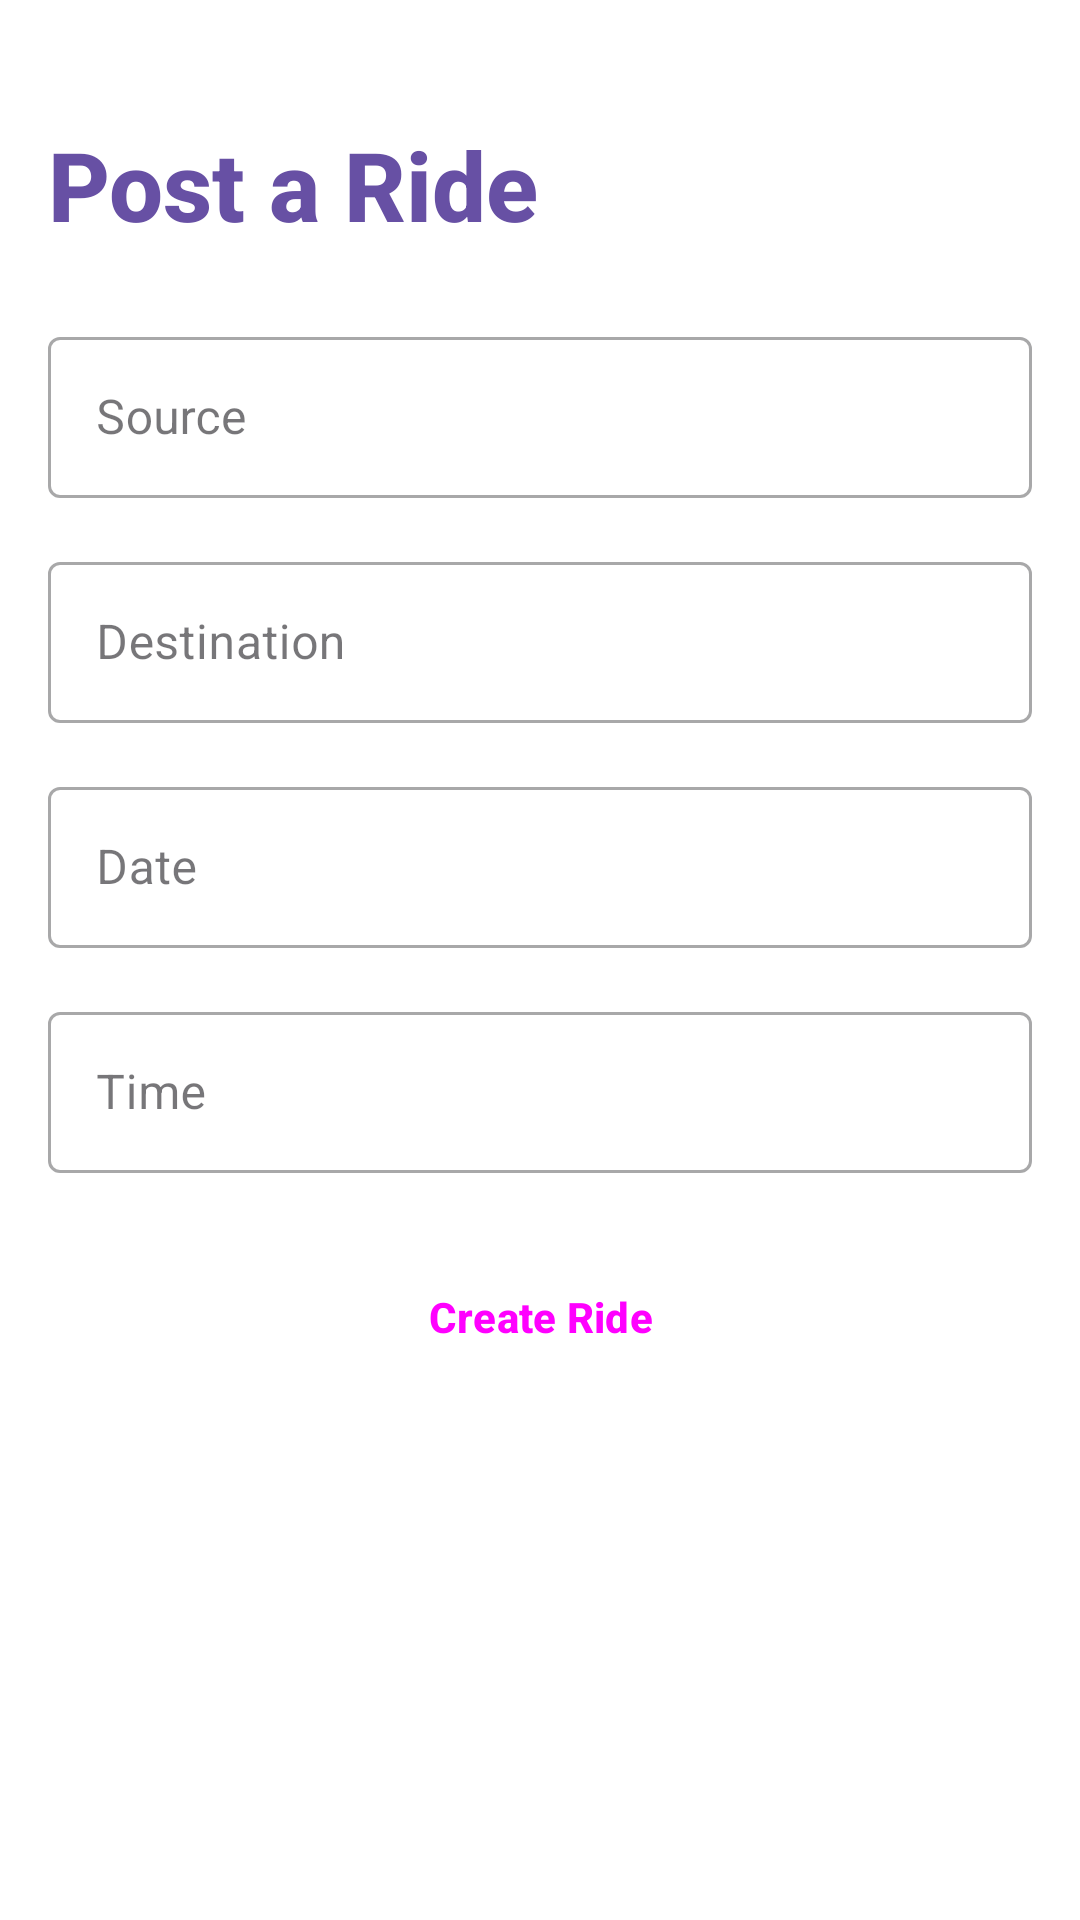

Write the Android layout XML for this screen, with the resource values it uses.
<!-- AndroidManifest.xml: application theme Theme.CampusRide -->
<!-- res/layout/activity_ride_creation.xml -->
<?xml version="1.0" encoding="utf-8"?>
<LinearLayout xmlns:android="http://schemas.android.com/apk/res/android"
    xmlns:app="http://schemas.android.com/apk/res-auto"
    xmlns:tools="http://schemas.android.com/tools"
    android:layout_width="match_parent"
    android:layout_height="match_parent"
    android:orientation="vertical"
    android:padding="@dimen/spacing_medium"
    android:background="@color/background"
    tools:context=".RideCreationActivity">

    <TextView
        android:layout_width="wrap_content"
        android:layout_height="wrap_content"
        android:text="@string/post_ride"
        android:textSize="@dimen/text_size_display"
        android:textStyle="bold"
        android:layout_marginTop="@dimen/spacing_large"
        android:layout_marginBottom="@dimen/spacing_large"
        android:textColor="@color/primary" />

    <com.google.android.material.textfield.TextInputLayout
        android:layout_width="match_parent"
        android:layout_height="wrap_content"
        android:layout_marginBottom="@dimen/spacing_medium"
        style="@style/Widget.MaterialComponents.TextInputLayout.OutlinedBox">

        <com.google.android.material.textfield.TextInputEditText
            android:id="@+id/sourceEditText"
            android:layout_width="match_parent"
            android:layout_height="wrap_content"
            android:hint="@string/source"
            android:padding="@dimen/spacing_medium" />

    </com.google.android.material.textfield.TextInputLayout>

    <com.google.android.material.textfield.TextInputLayout
        android:layout_width="match_parent"
        android:layout_height="wrap_content"
        android:layout_marginBottom="@dimen/spacing_medium"
        style="@style/Widget.MaterialComponents.TextInputLayout.OutlinedBox">

        <com.google.android.material.textfield.TextInputEditText
            android:id="@+id/destinationEditText"
            android:layout_width="match_parent"
            android:layout_height="wrap_content"
            android:hint="@string/destination"
            android:padding="@dimen/spacing_medium" />

    </com.google.android.material.textfield.TextInputLayout>

    <com.google.android.material.textfield.TextInputLayout
        android:layout_width="match_parent"
        android:layout_height="wrap_content"
        android:layout_marginBottom="@dimen/spacing_medium"
        style="@style/Widget.MaterialComponents.TextInputLayout.OutlinedBox">

        <com.google.android.material.textfield.TextInputEditText
            android:id="@+id/dateEditText"
            android:layout_width="match_parent"
            android:layout_height="wrap_content"
            android:hint="@string/date"
            android:focusable="false"
            android:clickable="true"
            android:padding="@dimen/spacing_medium" />

    </com.google.android.material.textfield.TextInputLayout>

    <com.google.android.material.textfield.TextInputLayout
        android:layout_width="match_parent"
        android:layout_height="wrap_content"
        android:layout_marginBottom="@dimen/spacing_large"
        style="@style/Widget.MaterialComponents.TextInputLayout.OutlinedBox">

        <com.google.android.material.textfield.TextInputEditText
            android:id="@+id/timeEditText"
            android:layout_width="match_parent"
            android:layout_height="wrap_content"
            android:hint="@string/time"
            android:focusable="false"
            android:clickable="true"
            android:padding="@dimen/spacing_medium" />

    </com.google.android.material.textfield.TextInputLayout>

    <Button
        android:id="@+id/createRideButton"
        android:layout_width="match_parent"
        android:layout_height="@dimen/button_height"
        android:text="@string/create_ride"
        style="@style/ButtonStyle" />

</LinearLayout>
<!-- resources referenced by this layout -->
<resources>
  <color name="background">#FFFFFFFF</color>
  <color name="primary">#FF6750A4</color>
  <dimen name="button_height">48dp</dimen>
  <dimen name="spacing_large">24dp</dimen>
  <dimen name="spacing_medium">16dp</dimen>
  <dimen name="text_size_display">32sp</dimen>
  <string name="create_ride">Create Ride</string>
  <string name="date">Date</string>
  <string name="destination">Destination</string>
  <string name="post_ride">Post a Ride</string>
  <string name="source">Source</string>
  <string name="time">Time</string>
  <style name="ButtonStyle" parent="Widget.Material3.Button">
          <item name="android:textAllCaps">false</item>
          <item name="cornerRadius">24dp</item>
          <item name="android:textSize">14sp</item>
          <item name="android:textStyle">bold</item>
          <item name="iconTint">@color/white</item>
          <item name="android:elevation">4dp</item>
      </style>
  <style name="Theme.CampusRide" parent="Theme.Material3.DayNight.NoActionBar">
          
          <item name="colorPrimary">@color/primary</item>
          <item name="colorOnPrimary">@color/on_primary</item>
          <item name="colorPrimaryContainer">@color/primary_light</item>
          <item name="colorOnPrimaryContainer">@color/on_primary</item>
          
          
          <item name="colorSecondary">@color/secondary</item>
          <item name="colorOnSecondary">@color/on_secondary</item>
          
          
          <item name="colorTertiary">@color/primary_variant</item>
          <item name="colorOnTertiary">@color/on_secondary</item>
          
          
          <item name="android:colorBackground">@color/background</item>
          <item name="colorSurface">@color/surface</item>
          <item name="colorSurfaceVariant">@color/light_gray</item>
          <item name="colorOnBackground">@color/on_background</item>
          <item name="colorOnSurface">@color/on_surface</item>
          <item name="colorOnSurfaceVariant">@color/dark_gray</item>
          
          
          <item name="android:statusBarColor">@color/primary</item>
          <item name="android:windowLightStatusBar">true</item>
          
          
          <item name="android:navigationBarColor">@color/background</item>
          
          
          <item name="android:textViewStyle">@style/TextViewStyle</item>
          <item name="android:buttonStyle">@style/ButtonStyle</item>
      </style>
  <color name="white">#FFFFFFFF</color>
  <color name="on_primary">#FFFFFFFF</color>
  <color name="primary_light">#EADDFF</color>
  <color name="secondary">#FF625B71</color>
  <color name="on_secondary">#FFFFFFFF</color>
  <color name="primary_variant">#FF3700B3</color>
  <color name="surface">#FFFFFFFF</color>
  <color name="light_gray">#FFF5F5F5</color>
  <color name="on_background">#FF1C1B1F</color>
  <color name="on_surface">#FF1C1B1F</color>
  <color name="dark_gray">#FF616161</color>
  <style name="TextViewStyle" parent="Widget.AppCompat.TextView">
          <item name="android:fontFamily">sans-serif-medium</item>
          <item name="android:textColor">@color/on_background</item>
      </style>
</resources>
